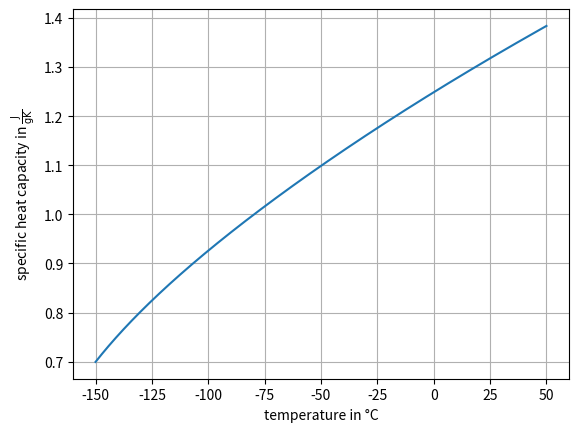

Recreate this plot in Python.
#!/usr/bin/python
from __future__ import print_function, division
import numpy as np
import matplotlib
from matplotlib import pyplot as plt
import sys

def T_func(T, a, b, c):
	return a*b * ((T-c) / a)**((b-1) / b)

def cap(T, P, m):
	return P / (m * (T_func(T, 1.06, 0.67, -197)-T_func(T, 27.62, 0.22, -299.28)))

T = np.linspace(-150, 50, 1000)

plt.plot(T, cap(T, 2.01*11.1, 338))

plt.grid()
plt.xlabel("temperature in °C")
plt.ylabel("specific heat capacity in $\\mathrm{\\frac{J}{gK}}$")

if len(sys.argv) == 2:
	plt.savefig(sys.argv[1])
else:
	print("c(20)=", cap(20, 2.01*11.1, 338))
	plt.show()
